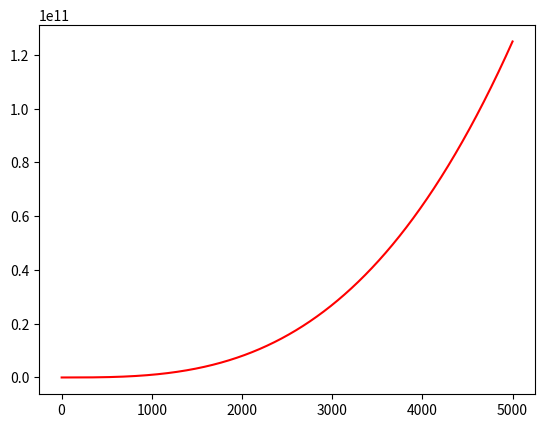

Write the Python code that produced this figure.
# 15-1 立方：数字的三次方被称为其立方。请绘制一个图形，显示前5 个整数的立方
# 值，再绘制一个图形，显示前5000 个整数的立方值。
# 15-2 彩色立方：给你前面绘制的立方图指定颜色映射。


import matplotlib.pyplot as plt

x_values = list(range(1, 5001))
y_values = [x**3 for x in x_values]

# print(x_values)
# print(y_values)

plt.plot(x_values, y_values, c="Red")

plt.show()
